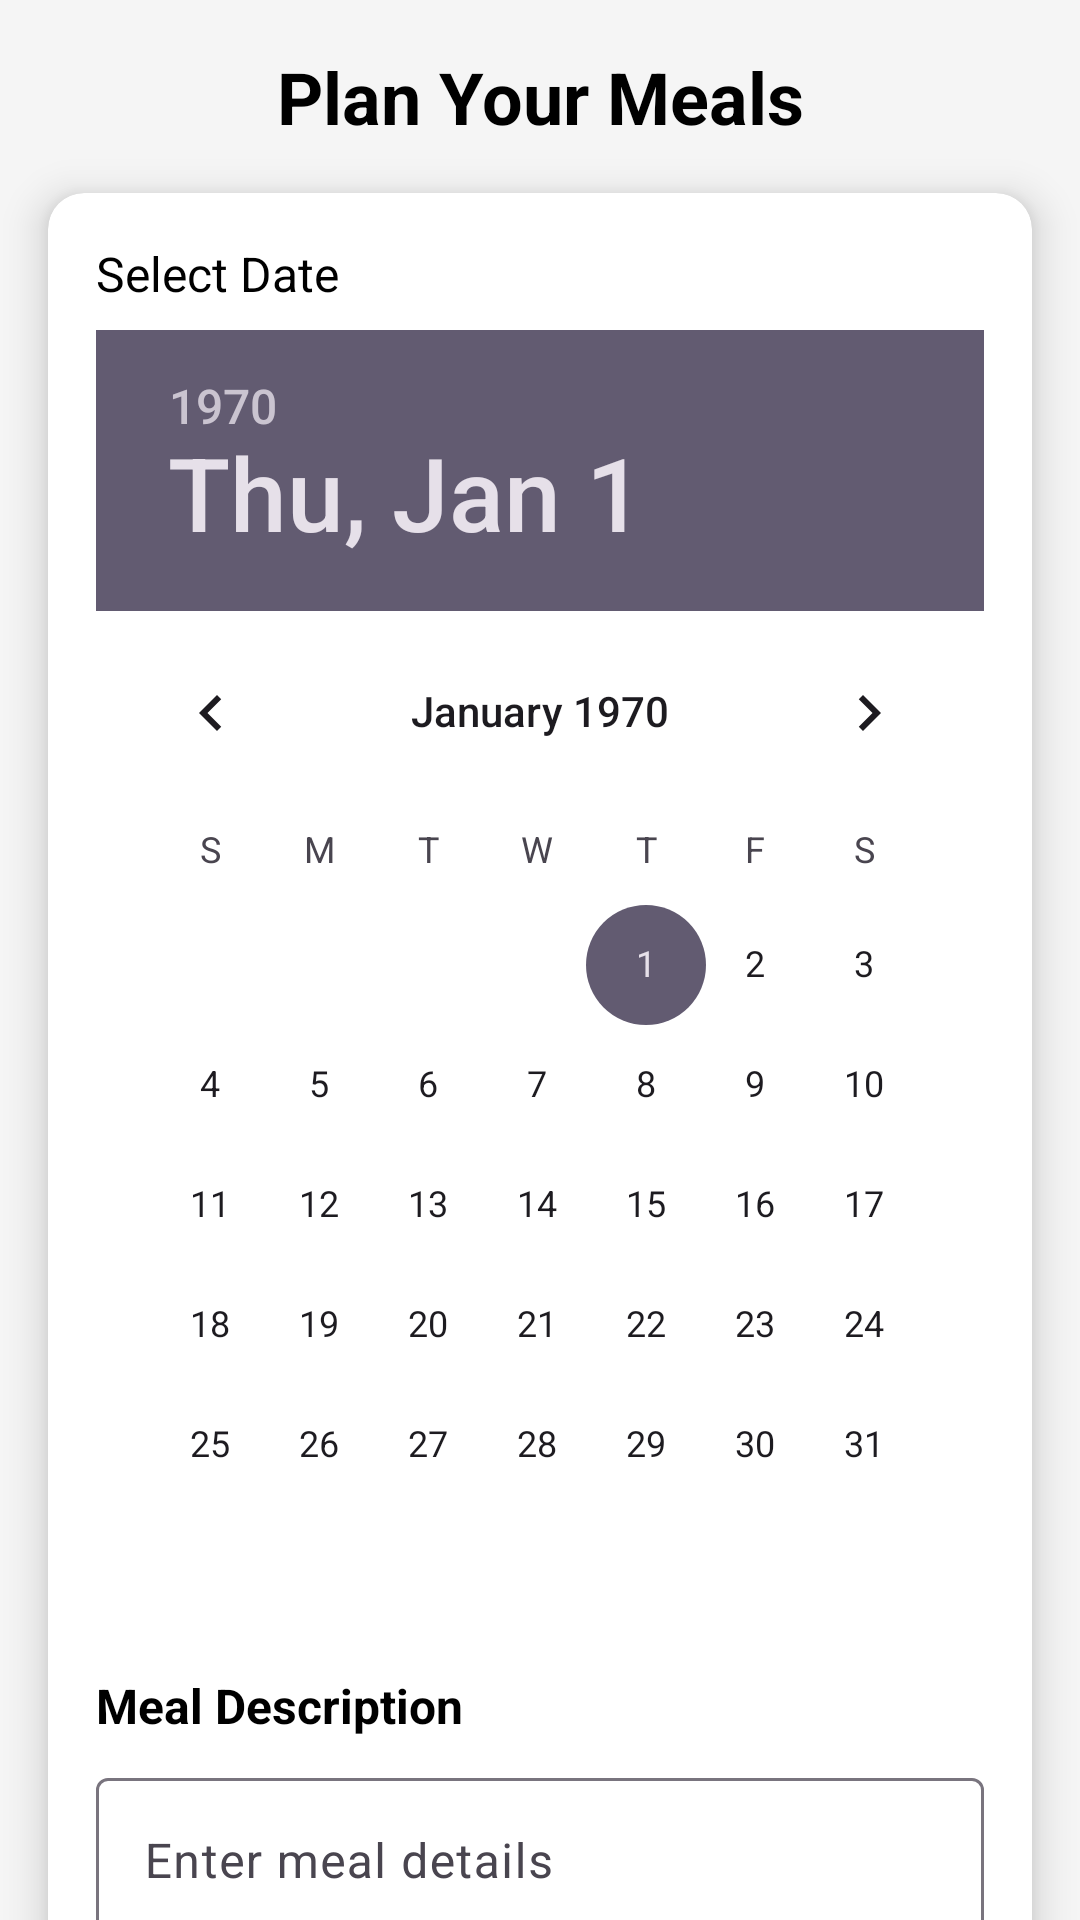

Reconstruct the res/layout file that produces this screen, plus the resources it refers to.
<!-- AndroidManifest.xml: application theme Theme.LoginAndSignUp -->
<!-- res/layout/activity_meal_plan.xml -->
<?xml version="1.0" encoding="utf-8"?>
<androidx.constraintlayout.widget.ConstraintLayout
    xmlns:android="http://schemas.android.com/apk/res/android"
    xmlns:app="http://schemas.android.com/apk/res-auto"
    xmlns:tools="http://schemas.android.com/tools"
    android:layout_width="match_parent"
    android:layout_height="match_parent"
    android:background="@color/backgroundColor"
    tools:context=".Activity.MealPlanActivity">

    <TextView
        android:id="@+id/mealPlanTitle"
        android:layout_width="wrap_content"
        android:layout_height="wrap_content"
        android:text="Plan Your Meals"
        android:textColor="@color/black"
        android:textSize="24sp"
        android:textStyle="bold"
        app:layout_constraintTop_toTopOf="parent"
        app:layout_constraintStart_toStartOf="parent"
        app:layout_constraintEnd_toEndOf="parent"
        android:layout_marginTop="16dp" />

    <androidx.cardview.widget.CardView
        android:id="@+id/inputCard"
        android:layout_width="0dp"
        android:layout_height="wrap_content"
        android:layout_margin="16dp"
        app:cardElevation="8dp"
        app:cardCornerRadius="12dp"
        app:layout_constraintTop_toBottomOf="@id/mealPlanTitle"
        app:layout_constraintStart_toStartOf="parent"
        app:layout_constraintEnd_toEndOf="parent">

        <LinearLayout
            android:layout_width="match_parent"
            android:layout_height="wrap_content"
            android:orientation="vertical"
            android:padding="16dp">

            <TextView
                android:id="@+id/dateLabel"
                android:layout_width="wrap_content"
                android:layout_height="wrap_content"
                android:text="Select Date"
                android:textColor="@color/black"
                android:textSize="16sp"
                android:layout_marginBottom="8dp" />

            <DatePicker
                android:id="@+id/datePicker"
                android:layout_width="match_parent"
                android:layout_height="wrap_content"
                android:calendarViewShown="true" />

            <TextView
                android:id="@+id/mealInputLabel"
                android:layout_width="wrap_content"
                android:layout_height="wrap_content"
                android:text="Meal Description"
                android:textStyle="bold"
                android:textColor="@color/black"
                android:textSize="16sp"
                android:layout_marginTop="16dp"
                android:layout_marginBottom="8dp" />

            <com.google.android.material.textfield.TextInputLayout
                android:id="@+id/mealInputLayout"
                android:layout_width="match_parent"
                android:layout_height="wrap_content"
                android:hint="Enter meal details">

                <com.google.android.material.textfield.TextInputEditText
                    android:id="@+id/mealInput"
                    android:layout_width="match_parent"
                    android:layout_height="wrap_content"
                    android:inputType="text" />
            </com.google.android.material.textfield.TextInputLayout>
        </LinearLayout>
    </androidx.cardview.widget.CardView>

    <com.google.android.material.button.MaterialButton
        android:id="@+id/saveButton"
        android:layout_width="0dp"
        android:layout_height="wrap_content"
        android:layout_margin="16dp"
        android:backgroundTint="@color/purple_700"
        android:text="Save Meal"
        android:textColor="@color/white"
        android:textSize="16sp"
        app:cornerRadius="8dp"
        app:layout_constraintTop_toBottomOf="@id/inputCard"
        app:layout_constraintStart_toStartOf="parent"
        app:layout_constraintEnd_toEndOf="parent" />

    <com.google.android.material.button.MaterialButton
        android:id="@+id/previewButton"
        android:layout_width="0dp"
        android:layout_height="wrap_content"
        android:layout_marginHorizontal="16dp"
        android:layout_marginTop="8dp"
        android:backgroundTint="@color/secondaryColor"
        android:text="Preview Meals"
        android:textColor="@color/white"
        android:textSize="16sp"
        app:cornerRadius="8dp"
        app:layout_constraintTop_toBottomOf="@id/saveButton"
        app:layout_constraintStart_toStartOf="parent"
        app:layout_constraintEnd_toEndOf="parent" />
</androidx.constraintlayout.widget.ConstraintLayout>
<!-- resources referenced by this layout -->
<resources>
  <color name="backgroundColor">#F5F5F5</color>
  <color name="black">#FF000000</color>
  <color name="purple_700">#FF3700B3</color>
  <color name="secondaryColor" />
  <color name="white">#FFFFFFFF</color>
  <style name="Theme.LoginAndSignUp" parent="Theme.MaterialComponents.Light.NoActionBar">
          
          <item name="colorPrimary">@color/purple_500</item>
          <item name="colorPrimaryVariant">@color/purple_700</item>
          <item name="colorOnPrimary">@color/white</item>
          
          <item name="colorSecondary">@color/teal_200</item>
          <item name="colorSecondaryVariant">@color/teal_700</item>
          <item name="colorOnSecondary">@color/black</item>
          
          <item name="android:statusBarColor" tools:targetApi="l">@color/yellow</item>
          
      </style>
  <color name="purple_500">#FF6200EE</color>
  <color name="teal_200">#FF03DAC5</color>
  <color name="teal_700">#FF018786</color>
  <color name="yellow">#FFC801</color>
</resources>
